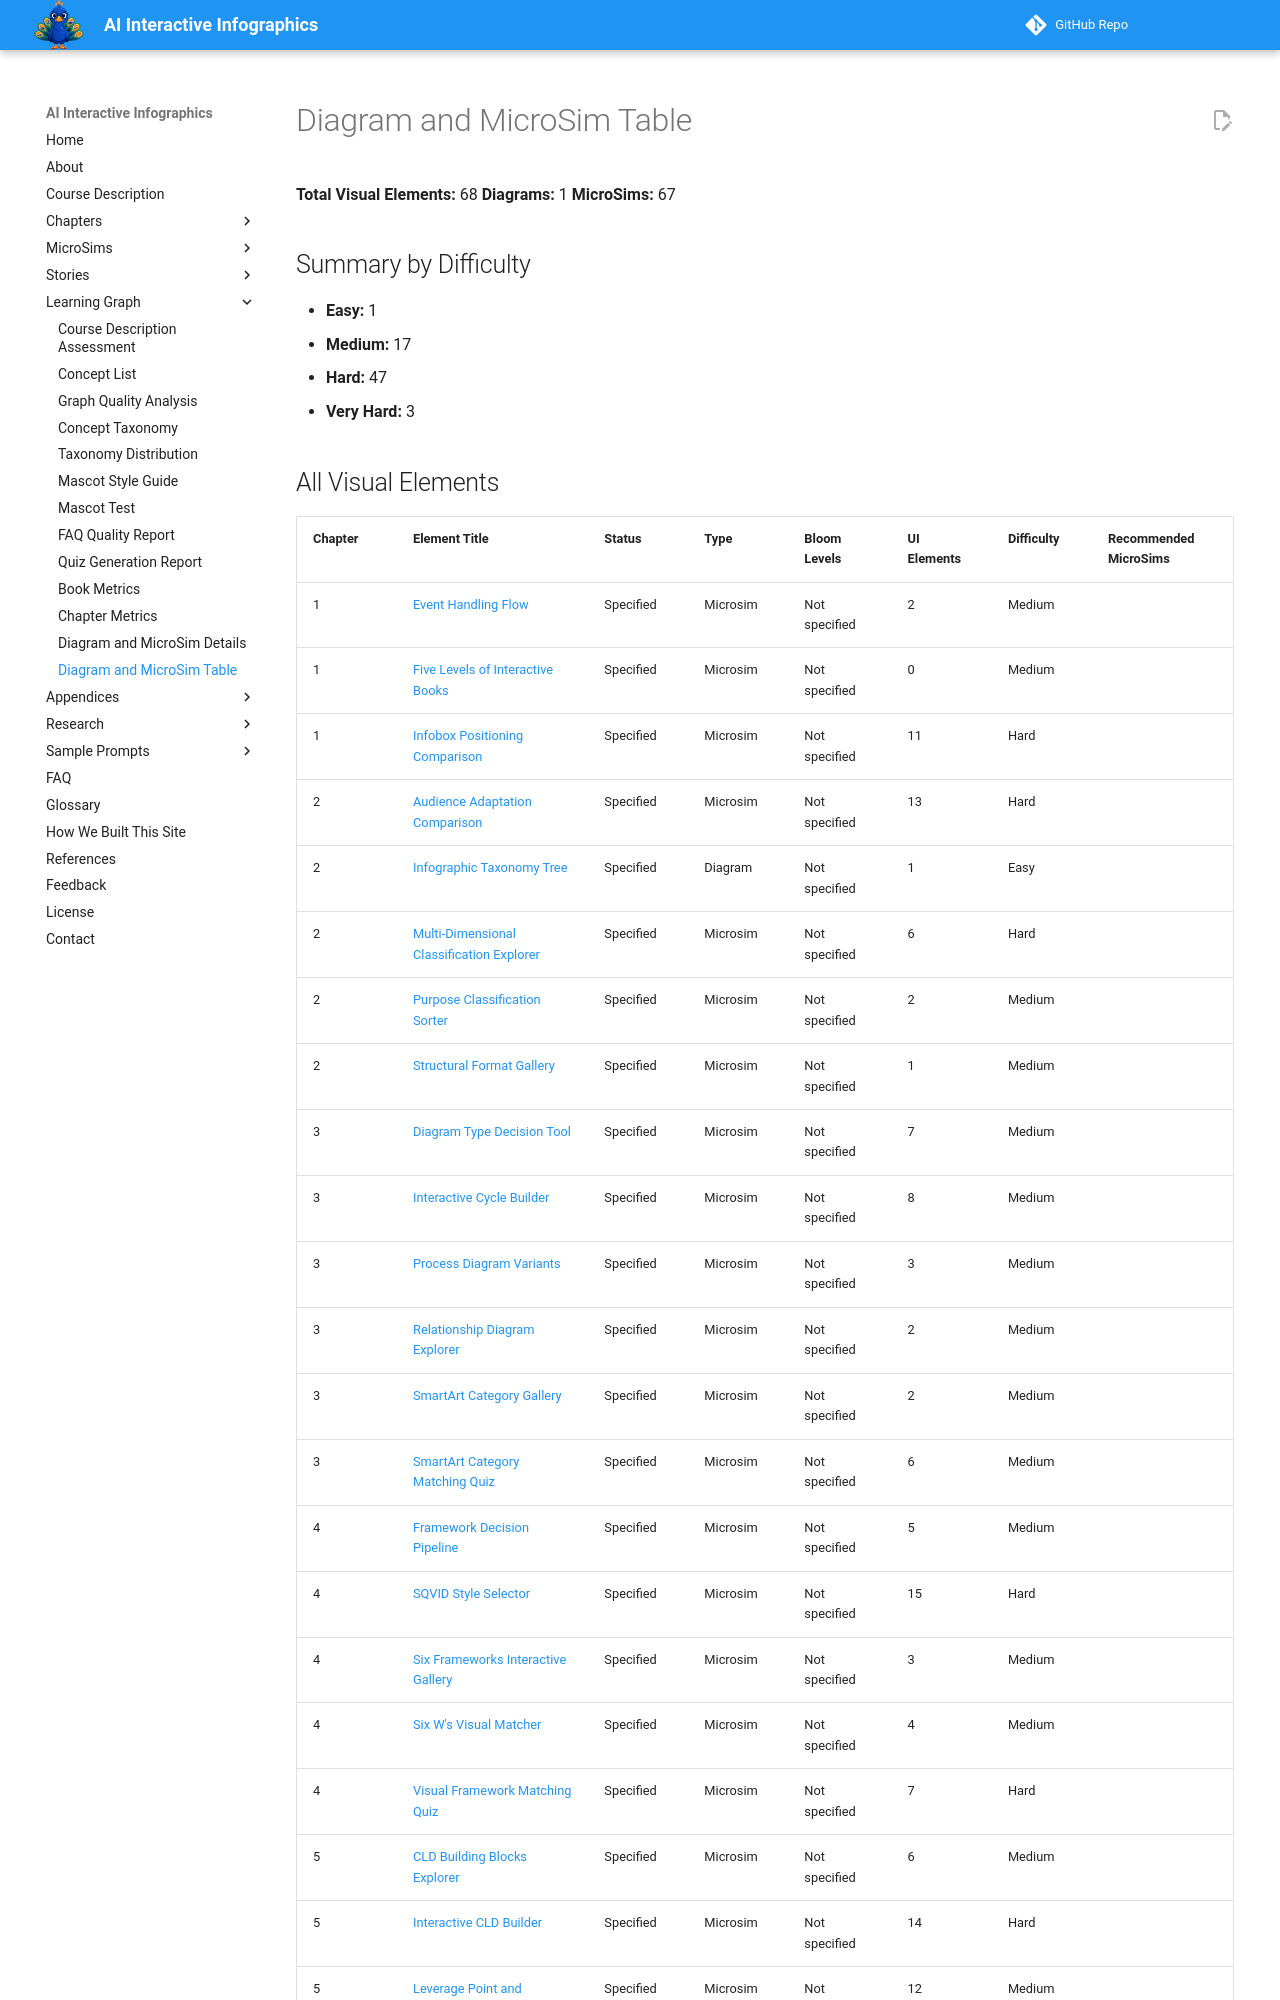

repository: dmccreary/infographics · page: learning-graph/diagram-table/index.html · generator: mkdocs

---
hide:
  - toc
---

# Diagram and MicroSim Table

**Total Visual Elements:** 68
**Diagrams:** 1
**MicroSims:** 67

## Summary by Difficulty

- **Easy:** 1
- **Medium:** 17
- **Hard:** 47
- **Very Hard:** 3
